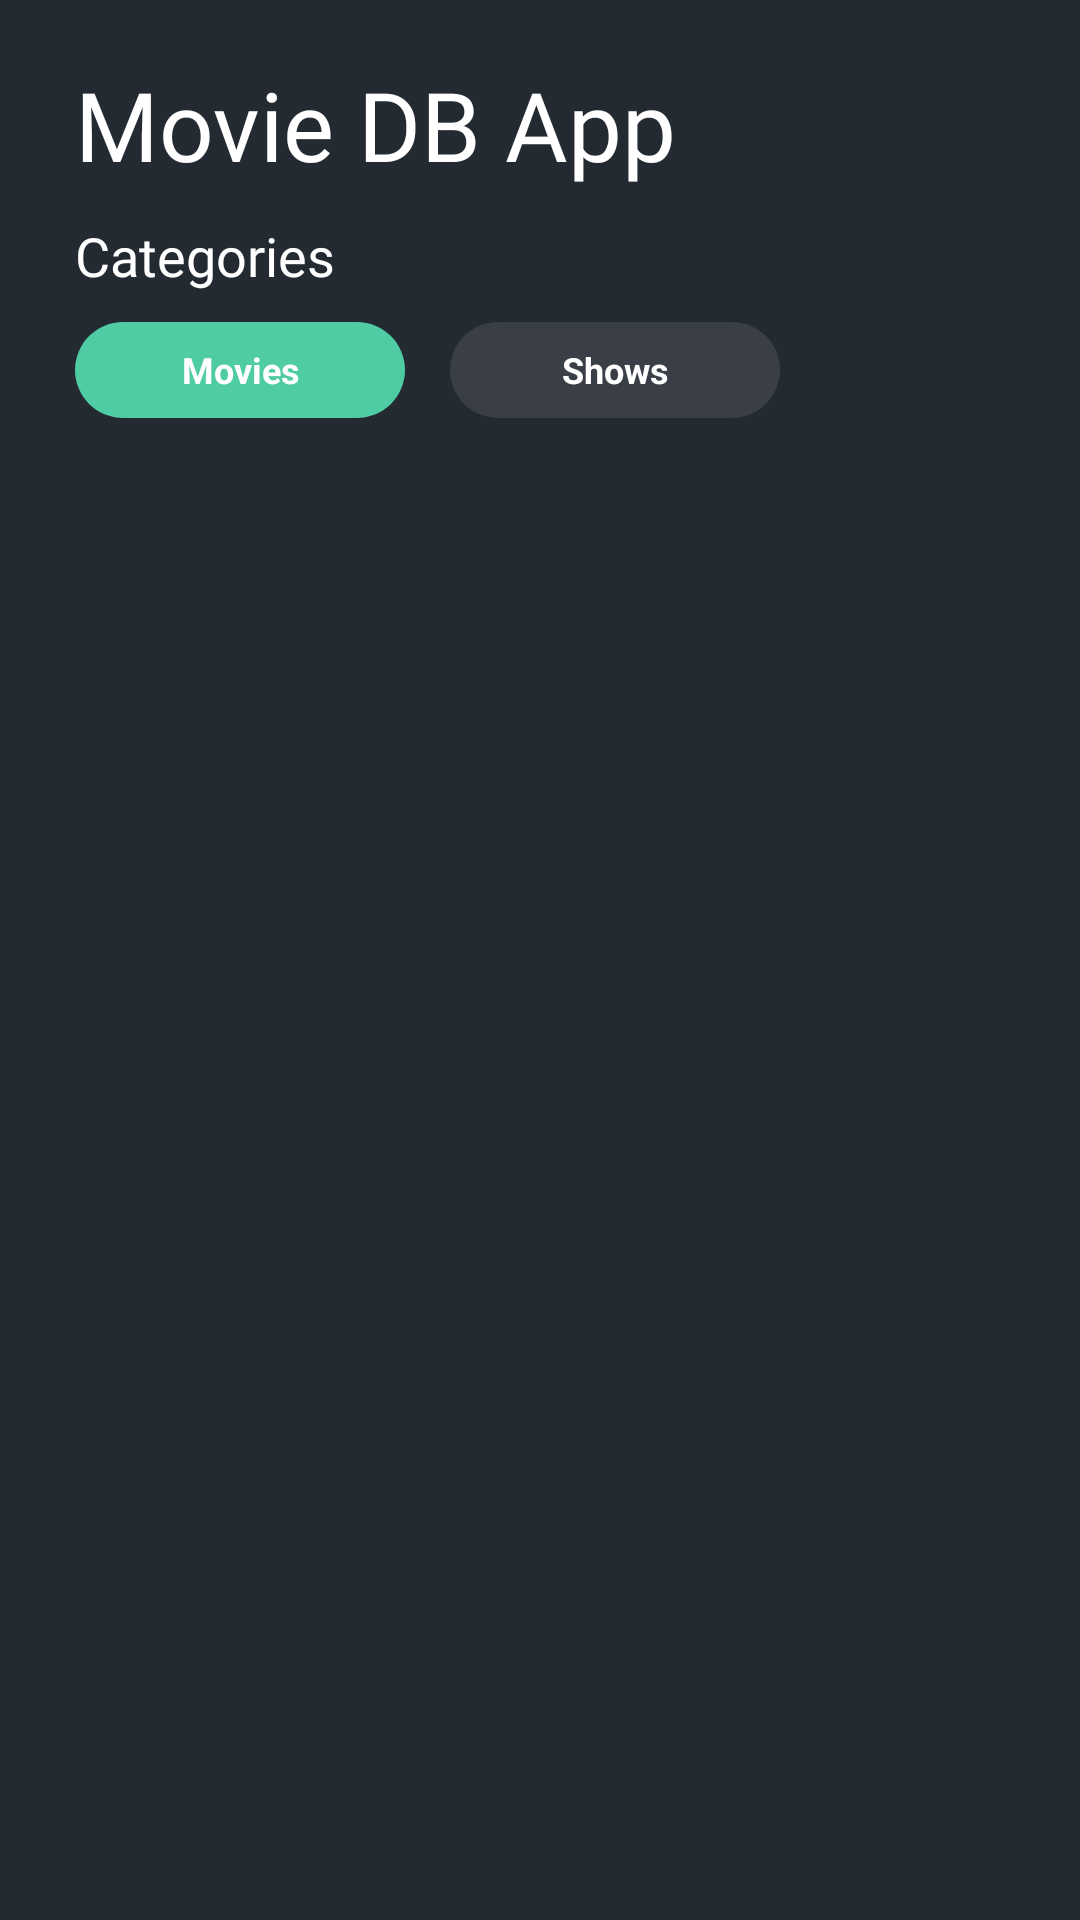

Produce the Android XML layout that renders to this screen, including the resource entries it uses.
<!-- AndroidManifest.xml: application theme Theme.ThemovieList -->
<!-- res/layout/fragment_list.xml -->
<?xml version="1.0" encoding="utf-8"?>
<androidx.constraintlayout.widget.ConstraintLayout xmlns:android="http://schemas.android.com/apk/res/android"
    xmlns:app="http://schemas.android.com/apk/res-auto"
    xmlns:tools="http://schemas.android.com/tools"
    android:layout_width="match_parent"
    android:layout_height="match_parent"
    android:background="@color/background"
    tools:context=".presentation.fragments.ListFragment">

    <androidx.constraintlayout.widget.Guideline
        android:id="@+id/leftGuide"
        android:layout_width="wrap_content"
        android:layout_height="wrap_content"
        android:orientation="vertical"
        app:layout_constraintGuide_begin="@dimen/guideline_margin"
        app:layout_constraintStart_toStartOf="parent" />

    <androidx.constraintlayout.widget.Guideline
        android:id="@+id/rightGuide"
        android:layout_width="wrap_content"
        android:layout_height="wrap_content"
        android:orientation="vertical"
        app:layout_constraintEnd_toEndOf="parent"
        app:layout_constraintGuide_end="@dimen/guideline_margin" />

    <TextView
        android:id="@+id/tvTitle"
        android:layout_width="wrap_content"
        android:layout_height="wrap_content"
        android:layout_marginTop="@dimen/title_margin_top"
        android:fontFamily="@font/poppins_bold"
        android:text="@string/title"
        android:textColor="@color/white"
        android:textSize="@dimen/title"
        app:layout_constraintStart_toStartOf="@id/leftGuide"
        app:layout_constraintTop_toTopOf="parent" />

    <TextView
        android:id="@+id/tvCategories"
        android:layout_width="0dp"
        android:layout_height="wrap_content"
        android:layout_marginTop="@dimen/title_small_margin_top"
        android:fontFamily="@font/poppins_bold"
        android:text="@string/categories"
        android:textColor="@color/white"
        android:textSize="@dimen/title_small"
        app:layout_constraintEnd_toEndOf="@id/rightGuide"
        app:layout_constraintStart_toStartOf="@id/leftGuide"
        app:layout_constraintTop_toBottomOf="@id/tvTitle" />

    <androidx.appcompat.widget.AppCompatButton
        android:id="@+id/btn_movies"
        android:layout_width="@dimen/btn_width"
        android:layout_height="@dimen/btn_height"
        android:layout_marginTop="@dimen/btn_margin_top"
        android:background="@drawable/button"
        android:gravity="center_vertical|center_horizontal"
        android:text="@string/movies"
        android:textAllCaps="false"
        android:textColor="@color/white"
        android:textSize="@dimen/btn_text_size"
        android:textStyle="bold"
        android:enabled="false"
        app:layout_constraintStart_toStartOf="@id/leftGuide"
        app:layout_constraintTop_toBottomOf="@id/tvCategories" />

    <androidx.appcompat.widget.AppCompatButton
        android:id="@+id/btn_shows"
        android:layout_width="@dimen/btn_width"
        android:layout_height="@dimen/btn_height"
        android:layout_marginStart="@dimen/btn_margin_start"
        android:layout_marginTop="@dimen/btn_margin_top"
        android:background="@drawable/button"
        android:enabled="true"
        android:gravity="center_vertical|center_horizontal"
        android:text="@string/shows"
        android:textAllCaps="false"
        android:textColor="@color/white"
        android:textSize="@dimen/btn_text_size"
        android:textStyle="bold"
        app:layout_constraintStart_toEndOf="@+id/btn_movies"
        app:layout_constraintTop_toBottomOf="@id/tvCategories" />

    <androidx.recyclerview.widget.RecyclerView
        android:id="@+id/rvMovies"
        android:layout_width="0dp"
        android:layout_height="wrap_content"
        android:layout_marginTop="20dp"
        app:layout_constraintEnd_toEndOf="@id/rightGuide"
        app:layout_constraintStart_toStartOf="@id/leftGuide"
        app:layout_constraintTop_toBottomOf="@id/btn_movies" />

</androidx.constraintlayout.widget.ConstraintLayout>
<!-- resources referenced by this layout -->
<resources>
  <color name="background">#242A32</color>
  <color name="white">#FFFFFFFF</color>
  <dimen name="btn_height">32dp</dimen>
  <dimen name="btn_margin_start">15dp</dimen>
  <dimen name="btn_margin_top">10dp</dimen>
  <dimen name="btn_text_size">12sp</dimen>
  <dimen name="btn_width">110dp</dimen>
  <dimen name="guideline_margin">25dp</dimen>
  <dimen name="title">32sp</dimen>
  <dimen name="title_margin_top">20dp</dimen>
  <dimen name="title_small">18sp</dimen>
  <dimen name="title_small_margin_top">10dp</dimen>
  <!-- drawable button (drawable-v24) -->
  <?xml version="1.0" encoding="utf-8"?>
  <selector xmlns:android="http://schemas.android.com/apk/res/android">
      <item android:state_enabled="true" android:state_pressed="false">
          <shape android:shape="rectangle">
              <corners android:radius="16dp" />
              <solid android:color="@color/btn_gray" />
          </shape>
      </item>
      <item android:state_enabled="true" android:state_pressed="true">
          <shape android:shape="rectangle">
              <corners android:radius="16dp" />
              <solid android:color="@color/btn_gray" />
          </shape>
      </item>
      <item android:state_enabled="false">
          <shape android:shape="rectangle">
              <corners android:radius="16dp" />
              <solid android:color="@color/btn_green" />
          </shape>
      </item>
  </selector>
  <string name="categories">Categories</string>
  <string name="movies">Movies</string>
  <string name="shows">Shows</string>
  <string name="title">Movie DB App</string>
  <style name="Theme.ThemovieList" parent="Theme.MaterialComponents.DayNight.NoActionBar">
          
          <item name="colorPrimary">@color/purple_500</item>
          <item name="colorPrimaryVariant">@color/purple_700</item>
          <item name="colorOnPrimary">@color/white</item>
          
          <item name="colorSecondary">@color/teal_200</item>
          <item name="colorSecondaryVariant">@color/teal_700</item>
          <item name="colorOnSecondary">@color/black</item>
          
          <item name="android:statusBarColor" tools:targetApi="l">?attr/colorPrimaryVariant</item>
          
          <item name="android:windowNoTitle">true</item>
          <item name="android:windowActionBar">false</item>
          <item name="android:windowFullscreen">true</item>
          <item name="android:windowContentOverlay">@null</item>
      </style>
  <color name="btn_gray">#3A3F47</color>
  <color name="btn_green">#4FCCA3</color>
  <color name="purple_500">#FF6200EE</color>
  <color name="purple_700">#FF3700B3</color>
  <color name="teal_200">#FF03DAC5</color>
  <color name="teal_700">#FF018786</color>
  <color name="black">#FF000000</color>
</resources>
